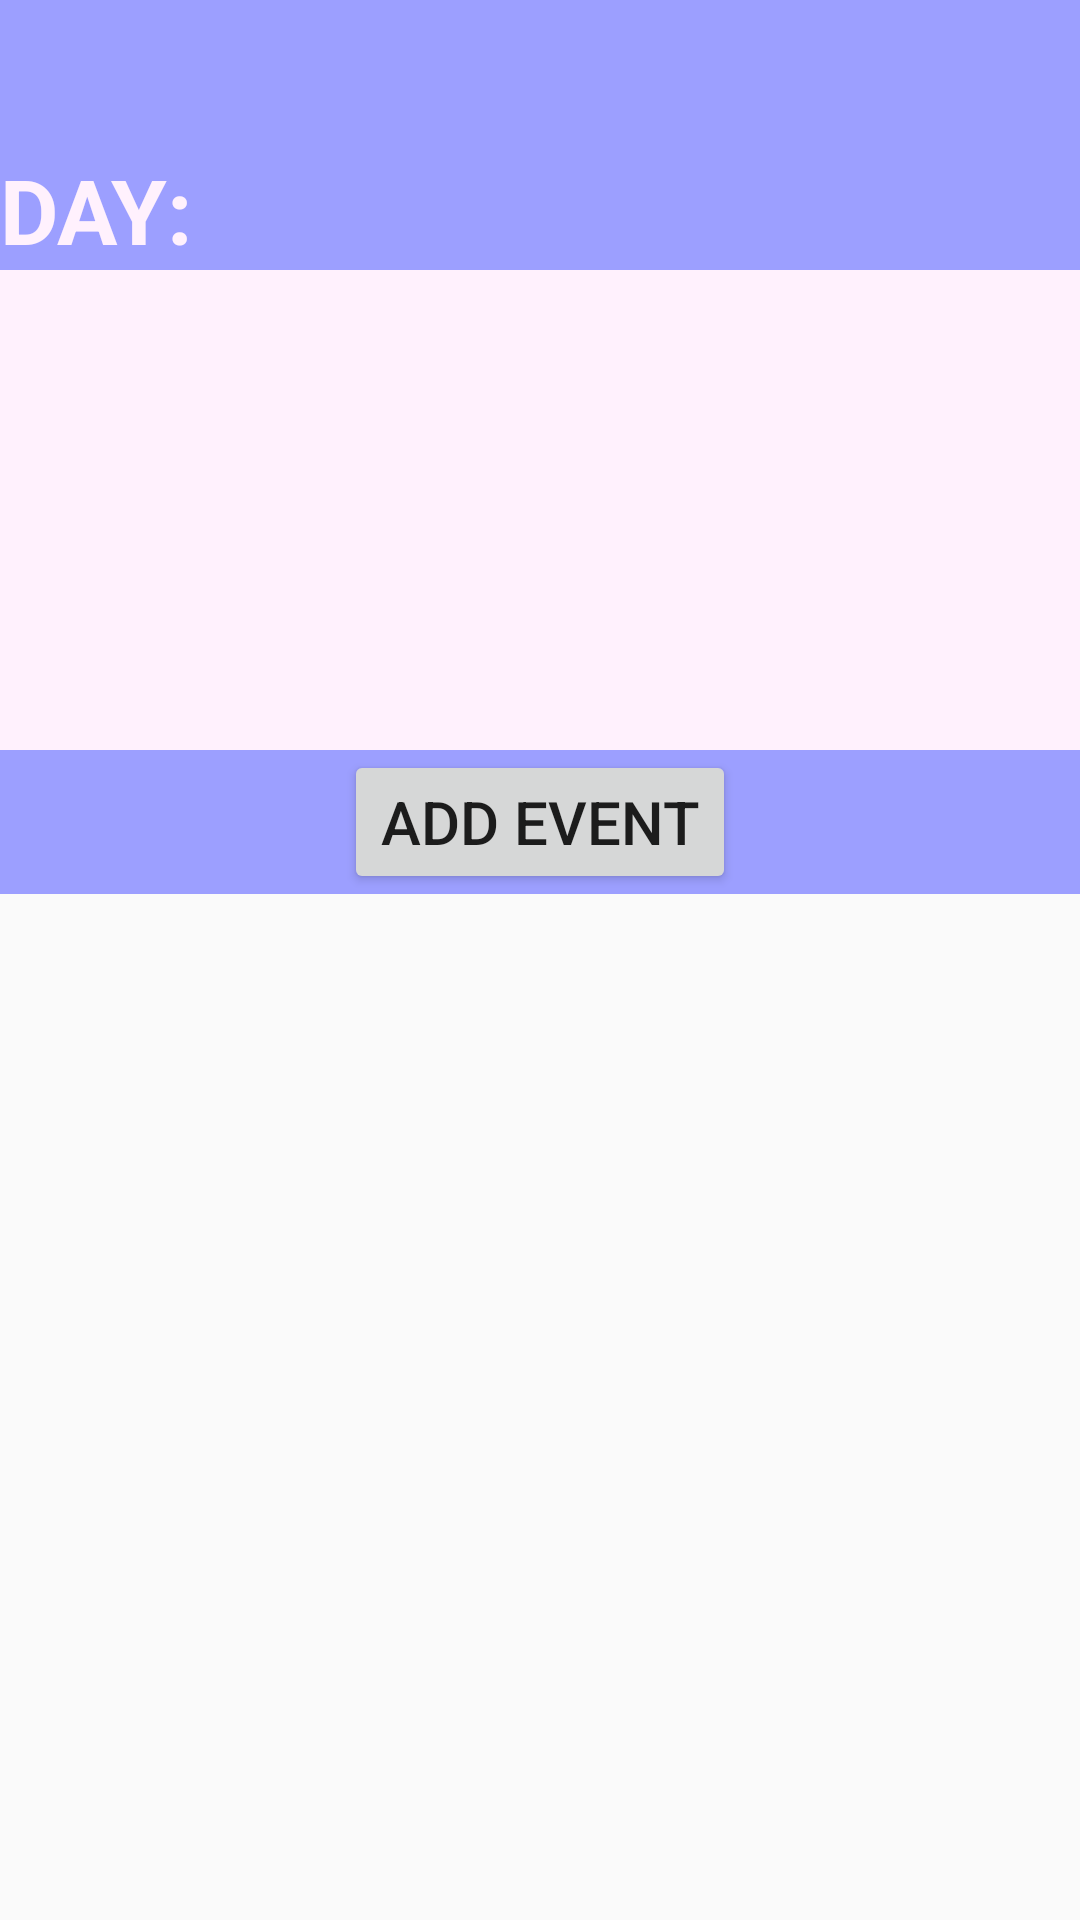

Produce the Android XML layout that renders to this screen, including the resource entries it uses.
<!-- AndroidManifest.xml: application theme AppTheme -->
<!-- res/layout/schedule_list_all_event.xml -->
<?xml version="1.0" encoding="utf-8"?>
<LinearLayout xmlns:android="http://schemas.android.com/apk/res/android"
    android:layout_width="match_parent" android:layout_height="match_parent">

    <RelativeLayout
        android:layout_width="match_parent"
        android:layout_height="298dp"
        android:background="#ff9c9fff">

        <TextView
            android:layout_width="wrap_content"
            android:layout_height="wrap_content"
            android:text="DAY:"
            android:id="@+id/textView19"
            android:textSize="30sp"
            android:layout_above="@+id/scrolevent"
            android:layout_alignStart="@+id/scrolevent"
            android:textColor="#fffff1fd"
            android:typeface="sans"
            android:textStyle="bold" />

        <Button
            android:layout_width="wrap_content"
            android:layout_height="wrap_content"
            android:text="ADD EVENT"
            android:id="@+id/button3"
            android:textSize="20sp"
            android:onClick="NewEventScreen"
            android:layout_alignParentBottom="true"
            android:layout_centerHorizontal="true" />

        <TextView
            android:layout_width="wrap_content"
            android:layout_height="wrap_content"
            android:id="@+id/ListEvent_Today"
            android:textSize="30sp"
            android:layout_above="@+id/scrolevent"
            android:layout_toEndOf="@+id/textView19"
            android:textColor="#fffff1fd"
            android:textStyle="bold" />

        <ScrollView
            android:layout_width="200dp"
            android:layout_height="160dp"
            android:id="@+id/scrolevent"
            android:background="#fffff1fd"
            android:layout_above="@+id/button3"
            android:layout_alignParentEnd="true"
            android:layout_alignParentStart="true" />

        <TextView
            android:layout_width="wrap_content"
            android:layout_height="wrap_content"
            android:id="@+id/kidNameListEvent"
            android:textSize="30sp"
            android:layout_alignParentTop="true"
            android:layout_alignStart="@+id/textView19"
            android:textColor="#fffff1fd"
            android:textStyle="bold" />

    </RelativeLayout>


</LinearLayout>
<!-- resources referenced by this layout -->
<resources>
  <style name="AppTheme" parent="Theme.AppCompat.Light.NoActionBar">
          <item name="android:timePickerStyle">@style/Widget.TimePicker</item>
      </style>
  <style name="Widget.TimePicker">
          <item name="android:timePickerMode">spinner</item>
      </style>
</resources>
